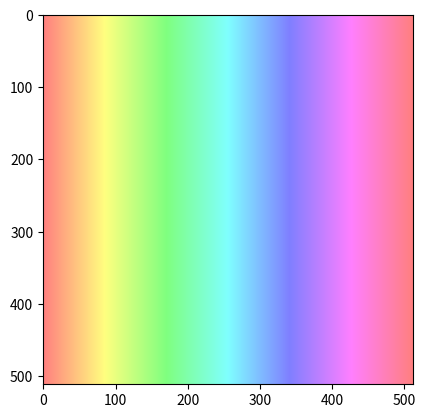

Python code for this plot:
import matplotlib.pyplot as plt
import matplotlib
import numpy as np

def plot_birefringence_lines(retardance_img, azimuth_img, origin='lower', upscale=1, cmap='Wistia_r', line_color='blue', ax=None):
    # TODO: don't plot if retardance is zero
    # Get pixel coords
    s_i,s_j = retardance_img.shape
    ii,jj = np.meshgrid(np.arange(s_i)*upscale, np.arange(s_j)*upscale)
    
    upscale = np.ones_like(retardance_img)
    upscale *= 0.75
    upscale[retardance_img==0] = 0
    
    l_ii = (ii - 0.5*upscale*np.cos(azimuth_img)).flatten()
    h_ii = (ii + 0.5*upscale*np.cos(azimuth_img)).flatten()

    l_jj = (jj - 0.5*upscale*np.sin(azimuth_img)).flatten()
    h_jj = (jj + 0.5*upscale*np.sin(azimuth_img)).flatten()
    
    lc_data = [[(l_ii[ix], l_jj[ix]), (h_ii[ix], h_jj[ix])] for ix in range(len(l_ii))]
    colors = retardance_img.flatten()
    cmap = matplotlib.cm.get_cmap(cmap)
    rgba = cmap(colors/(2*np.pi))

    lc = matplotlib.collections.LineCollection(lc_data, colors=line_color, linewidths=1)
    if ax is None:
        fig,ax = plt.subplots()
    im = ax.imshow(retardance_img, origin='lower', cmap=cmap)
    ax.add_collection(lc)
    ax.autoscale()
    ax.margins(0.1)
    return im

def hue_map(img):
    '''Replaces greyscale with rbg
    Args:
        img (np.array): 2D image
    Returns:
        rgb (np.array): 3D image with RGB meaning
    '''
    # Get pixel coords
    colors = np.zeros([img.shape[0], img.shape[0], 3])
    A = img * 1
    # A = np.fmod(A,np.pi)
    colors[:,:,0] = A / A.max()
    colors[:,:,1] = 0.5
    colors[:,:,2] = 1
    colors[np.isnan(colors)] = 0

    from matplotlib.colors import hsv_to_rgb
    rgb = hsv_to_rgb(colors)
    return rgb

def plot_birefringence_colorized(retardance_img, azimuth_img):
    # Get pixel coords
    colors = np.zeros([azimuth_img.shape[0], azimuth_img.shape[0], 3])
    A = azimuth_img * 1
    # A = np.fmod(A,np.pi)
    colors[:,:,0] = A / A.max()
    colors[:,:,1] = 0.5
    colors[:,:,2] = retardance_img / retardance_img.max()

    colors[np.isnan(colors)] = 0

    from matplotlib.colors import hsv_to_rgb
    rgb = hsv_to_rgb(colors)
    
    plt.imshow(rgb, cmap='hsv')

def plot_hue_map(retardance_img, azimuth_img, ax=None):
    '''Plots the overlay of the retardance and orientation images with colorbars.'''
    # Note: may want to use interpolation="nearest" to avoid aliasing affects
    # Get pixel coords
    colors = np.zeros([azimuth_img.shape[0], azimuth_img.shape[0], 3])
    A = azimuth_img * 1
    colors[:,:,0] = A / A.max()
    colors[:,:,1] = 0.5
    colors[:,:,2] = retardance_img / retardance_img.max()
    colors[np.isnan(colors)] = 0
    from matplotlib.colors import hsv_to_rgb, LinearSegmentedColormap
    rgb = hsv_to_rgb(colors)
    if ax == None:
        fig, ax = plt.subplots()
    im = ax.imshow(rgb, cmap='hsv')
    # Add colorbar for hue (azimuth)
    from mpl_toolkits.axes_grid1.inset_locator import inset_axes
    axins1 = inset_axes(ax,
                        width="5%",  # width = 5% of parent_bbox width
                        height="45%",  # height : 50%
                        loc='lower left',
                        bbox_to_anchor=(1.05, 0., 1, 1),
                        bbox_transform=ax.transAxes,
                        borderpad=0,
                        )
    cmap_hue = plt.get_cmap('hsv')
    cb1 = plt.colorbar(plt.cm.ScalarMappable(cmap=cmap_hue), cax=axins1, orientation="vertical")
    cb1.set_label('Orientation', rotation=270, labelpad=15)
    cb1.set_ticks([0, 0.5, 1])  # Assuming the data for azimuth ranges from 0 to pi, we normalize this range to 0-1 for the colorbar.
    cb1.set_ticklabels(['0', r'$\pi/2$', r'$\pi$'])
    axins1.set_title("Hue", fontsize=8)
    # Add colorbar for saturation (retardance)
    axins2 = inset_axes(ax,
                        width="5%",  # width = 5% of parent_bbox width
                        height="45%",  # height : 50%
                        loc='upper left',
                        bbox_to_anchor=(1.05, 0., 1, 1),
                        bbox_transform=ax.transAxes,
                        borderpad=0,
                        )
    cmap_grey = LinearSegmentedColormap.from_list('custom_gray', 
                                                  [(0,0,0), (1,1,1)], N=256)
    cb2 = plt.colorbar(plt.cm.ScalarMappable(cmap=cmap_grey), cax=axins2, orientation="vertical")
    cb2.set_label('Retardance', rotation=270, labelpad=15)
    cb2.set_ticks([0, 0.5, 1])  # Assuming the data for azimuth ranges from 0 to 2π, we normalize this range to 0-1 for the colorbar.
    cb2.set_ticklabels(['0', round(retardance_img.max()/2, 1), round(retardance_img.max(), 1)])
    axins2.set_title("Value", fontsize=8)
    plt.show()

def plot_retardance_orientation(ret_image, azim_image, azimuth_plot_type='hsv', include_labels=False):
    plt.ioff()  # Prevents plots from popping up
    fig = plt.figure(figsize=(12,2.5))
    plt.rcParams['image.origin'] = 'lower'
    # Retardance subplot
    plt.subplot(1,3,1)
    plt.imshow(ret_image,cmap='plasma') # viridis
    cbar1 = plt.colorbar(fraction=0.046, pad=0.04)
    cbar1.set_label('Radians')
    plt.title('Retardance')
    plt.xticks([])
    plt.yticks([])
    # Azimuth orientation subplot
    plt.subplot(1,3,2)
    plt.imshow(azim_image, cmap='twilight')
    cbar2 = plt.colorbar(fraction=0.046, pad=0.04)
    cbar2.set_label('Radians')
    plt.title('Orientation')
    plt.xticks([])
    plt.yticks([])
    # Combined retardance and orientation subplot
    ax = plt.subplot(1,3,3)
    if azimuth_plot_type == 'lines':
        plt.title('Retardance & Orientation')
        plot_birefringence_lines(ret_image, azim_image, cmap='viridis', line_color='white', ax=ax)
    else:
        if include_labels:
            plot_hue_map(ret_image, azim_image, ax=ax)
        else:
            plt.title('Retardance & Orientation')
            plot_birefringence_colorized(ret_image, azim_image)
    plt.rcParams.update({
        "text.usetex": False,
        "font.family": "sans-serif"
    })
    return fig

def main():
    width, height = 512, 512
    gradient_horizontal = np.linspace(0, 1, width)
    horizontal_img = np.tile(gradient_horizontal, (height, 1))
    rgb = hue_map(horizontal_img)
    plt.imshow(rgb, cmap='hsv')

if __name__ == '__main__':
    main()